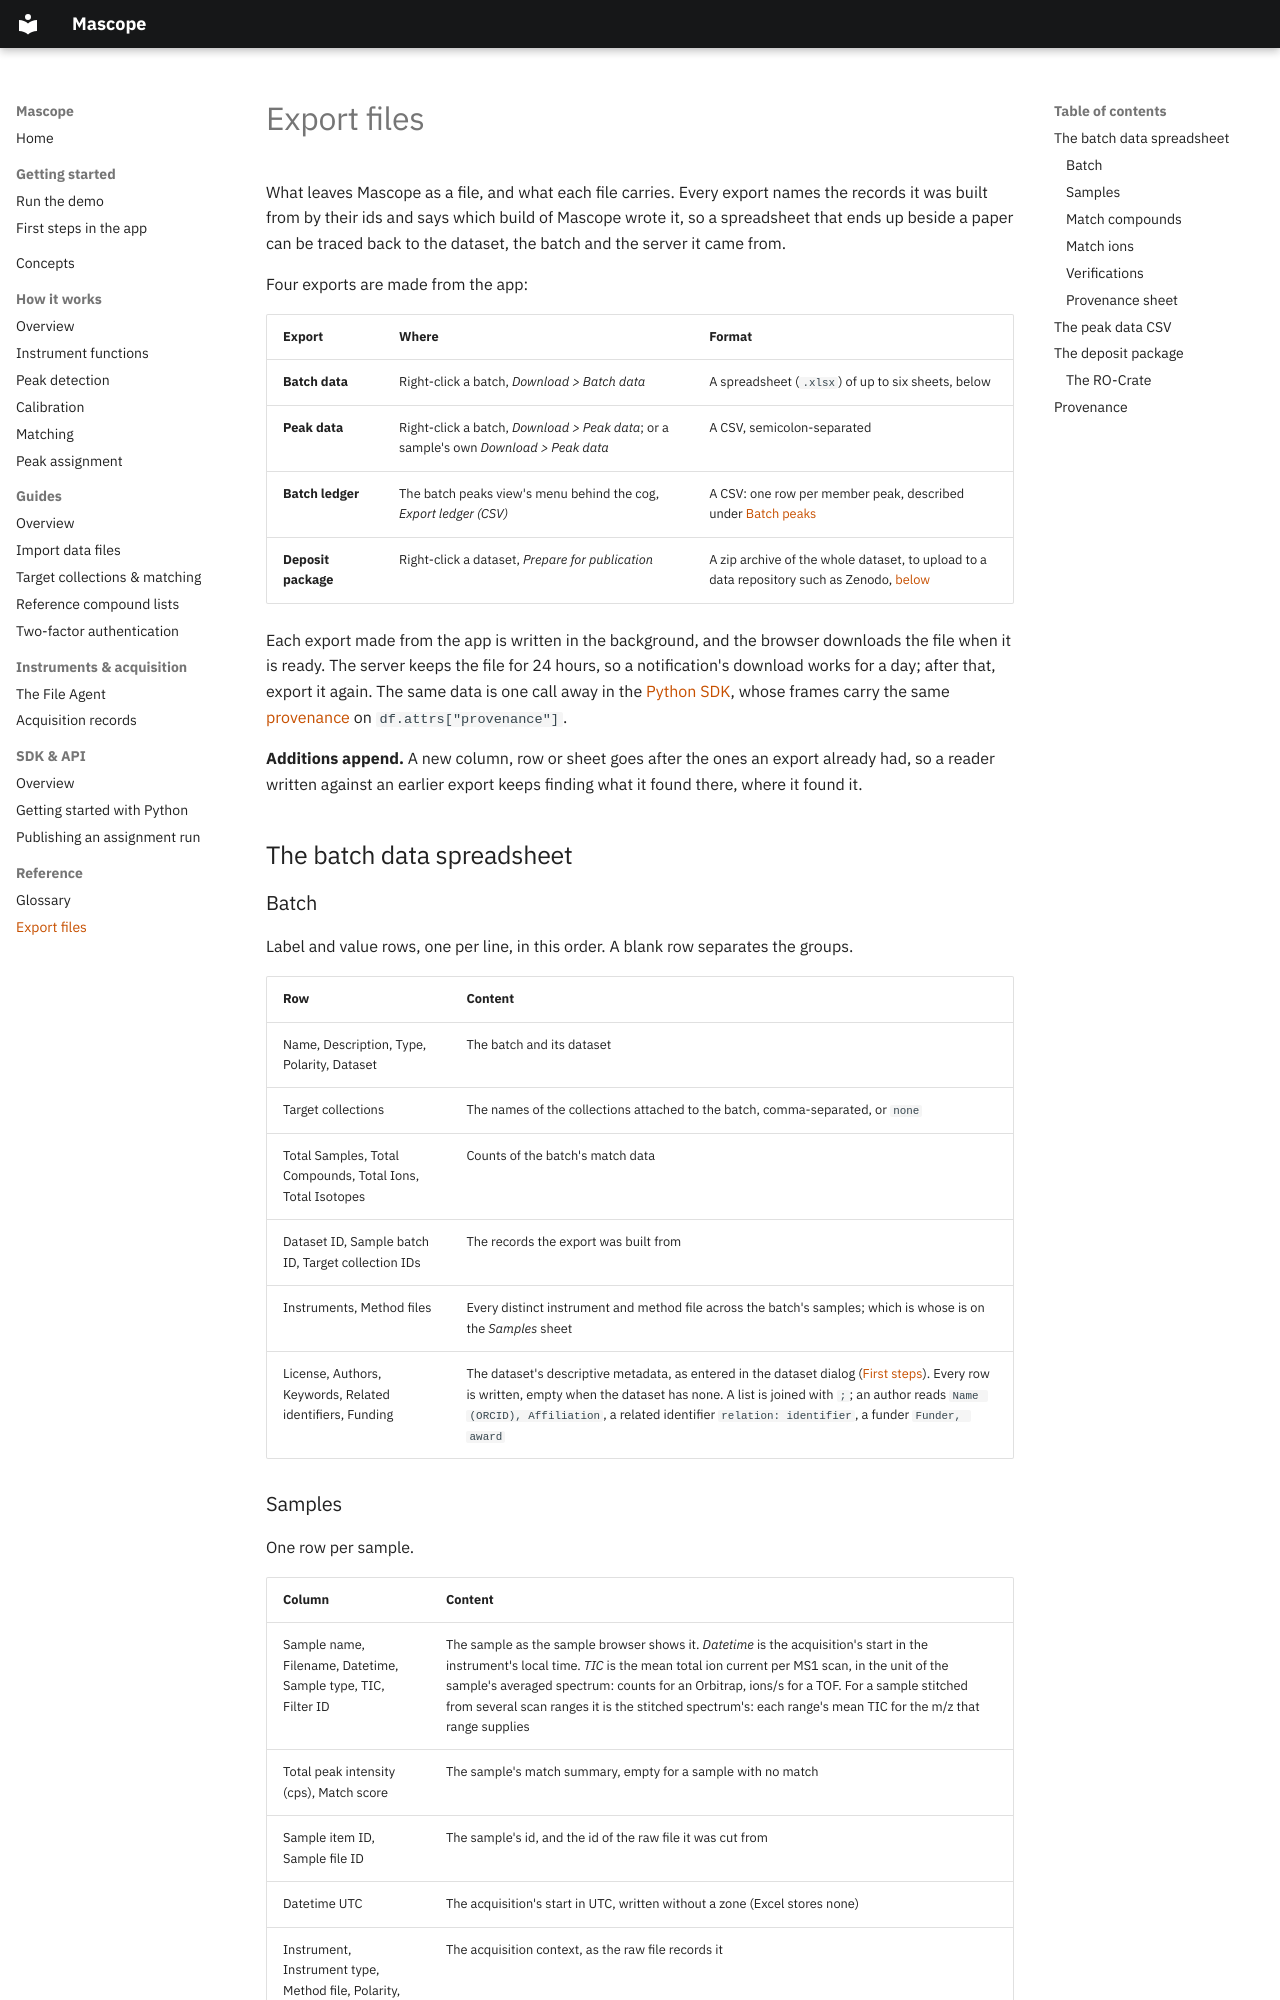

repository: ultra-trace-systems/mascope · page: reference/exports/index.html · generator: mkdocs

# Export files

What leaves Mascope as a file, and what each file carries. Every export names
the records it was built from by their ids and says which build of Mascope
wrote it, so a spreadsheet that ends up beside a paper can be traced back to
the dataset, the batch and the server it came from.

Four exports are made from the app:

| Export | Where | Format |
|---|---|---|
| **Batch data** | Right-click a batch, *Download > Batch data* | A spreadsheet (`.xlsx`) of up to six sheets, below |
| **Peak data** | Right-click a batch, *Download > Peak data*; or a sample's own *Download > Peak data* | A CSV, semicolon-separated |
| **Batch ledger** | The batch peaks view's menu behind the cog, *Export ledger (CSV)* | A CSV: one row per member peak, described under [Batch peaks](../how-it-works/peak-assignment.md#batch-peaks) |
| **Deposit package** | Right-click a dataset, *Prepare for publication* | A zip archive of the whole dataset, to upload to a data repository such as Zenodo, [below](#the-deposit-package) |

Each export made from the app is written in the background, and the browser
downloads the file when it is ready. The server keeps the file for 24 hours,
so a notification's download works for a day; after that, export it again.
The same data is one call away in the
[Python SDK](../sdk/index.md), whose frames carry the same
[provenance](#provenance) on `df.attrs["provenance"]`.

**Additions append.** A new column, row or sheet goes after the ones an export
already had, so a reader written against an earlier export keeps finding what
it found there, where it found it.

## The batch data spreadsheet

### Batch

Label and value rows, one per line, in this order. A blank row separates the
groups.

| Row | Content |
|---|---|
| Name, Description, Type, Polarity, Dataset | The batch and its dataset |
| Target collections | The names of the collections attached to the batch, comma-separated, or `none` |
| Total Samples, Total Compounds, Total Ions, Total Isotopes | Counts of the batch's match data |
| Dataset ID, Sample batch ID, Target collection IDs | The records the export was built from |
| Instruments, Method files | Every distinct instrument and method file across the batch's samples; which is whose is on the *Samples* sheet |
| License, Authors, Keywords, Related identifiers, Funding | The dataset's descriptive metadata, as entered in the dataset dialog ([First steps](../getting-started/first-steps.md#create-a-dataset-and-a-batch)). Every row is written, empty when the dataset has none. A list is joined with `; `; an author reads `Name (ORCID), Affiliation`, a related identifier `relation: identifier`, a funder `Funder, award` |
